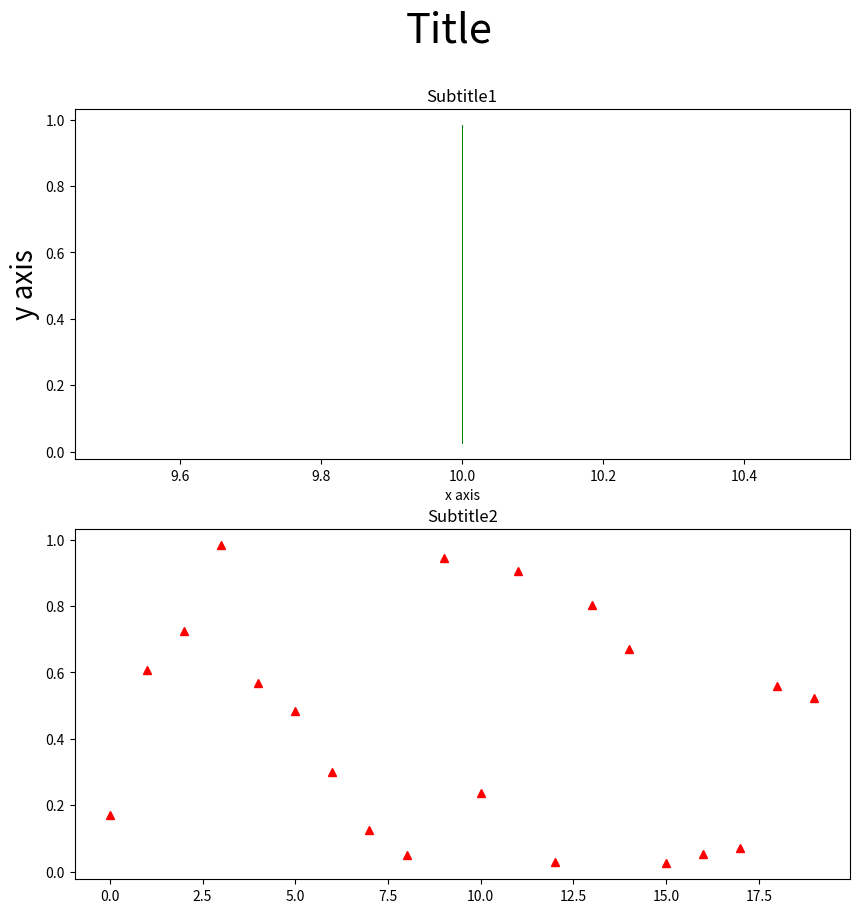

Recreate this plot in Python.
#!/usr/bin/env python
# -*- coding: utf-8 -*-
import matplotlib.pyplot as plt
import numpy as np

ax=[]   #保存图1数据
ay=[]
bx=[]   #保存图2数据
by=[]
num=0   #计数
plt.ion()    # 开启一个画图的窗口进入交互模式，用于实时更新数据
# plt.rcParams['savefig.dpi'] = 200 #图片像素
# plt.rcParams['figure.dpi'] = 200 #分辨率
plt.rcParams['figure.figsize'] = (10, 10)        # 图像显示大小
# plt.rcParams['font.sans-serif']=['SimHei']   #防止中文标签乱码，还有通过导入字体文件的方法
# plt.rcParams['axes.unicode_minus'] = False
plt.rcParams['lines.linewidth'] = 0.5   #设置曲线线条宽度
while num<20:
    plt.clf()    #清除刷新前的图表，防止数据量过大消耗内存
    plt.suptitle("Title",fontsize=30)             #添加总标题，并设置文字大小
    g1=np.random.random()  #生成随机数画图
	#图表1
    ax.append(10)      #追加x坐标值
    ay.append(g1)       #追加y坐标值
    agraphic=plt.subplot(2,1,1)
    agraphic.set_title('Subtitle1')      #添加子标题
    agraphic.set_xlabel('x axis',fontsize=10)   #添加轴标签
    agraphic.set_ylabel('y axis', fontsize=20)
    plt.plot(ax,ay,'g-')                #等于agraghic.plot(ax,ay,'g-')
	#图表2
    bx.append(num)
    by.append(g1)
    bgraghic=plt.subplot(2, 1, 2)
    bgraghic.set_title('Subtitle2')
    bgraghic.plot(bx,by,'r^')

    plt.pause(0.4)     #设置暂停时间，太快图表无法正常显示
    # if num == 15:
        # plt.savefig('picture.png', dpi=300)  # 设置保存图片的分辨率
        #break
    num=num+1

# plt.ioff()       # 关闭画图的窗口，即关闭交互模式
# plt.show()       # 显示图片，防止闪退

